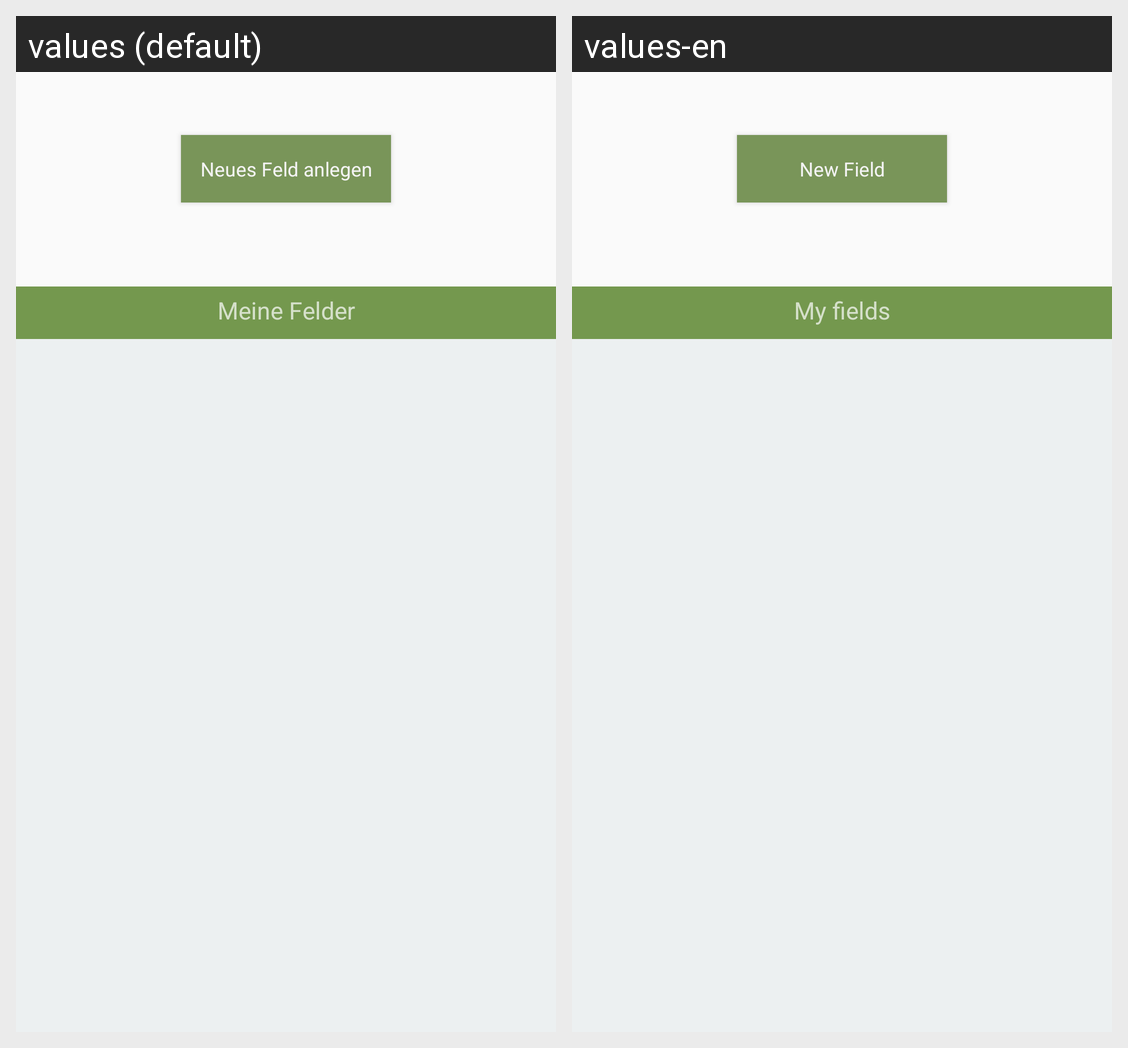

Here is an Android app screen in its default locale and in the app's own translations. Write out the translated-string differences for the strings that appear on this screen.
Android screen res/layout/fragment_feld.xml rendered under 2 locales, left to right: values (default), values-en. Device: Nexus 5 (rendered at 1080×1920; each locale shown at half size, 540×960, under a caption strip naming it); theme AppTheme.
Strings drawn on this screen, with the default value and each locale's value (text and hints the layout hard-codes, and strings that could not be matched under every locale, appear in the picture but are not listed):

button_new_field
  values: Neues Feld anlegen
  values-en: New Field

my_fields
  values: Meine Felder
  values-en: My fields
